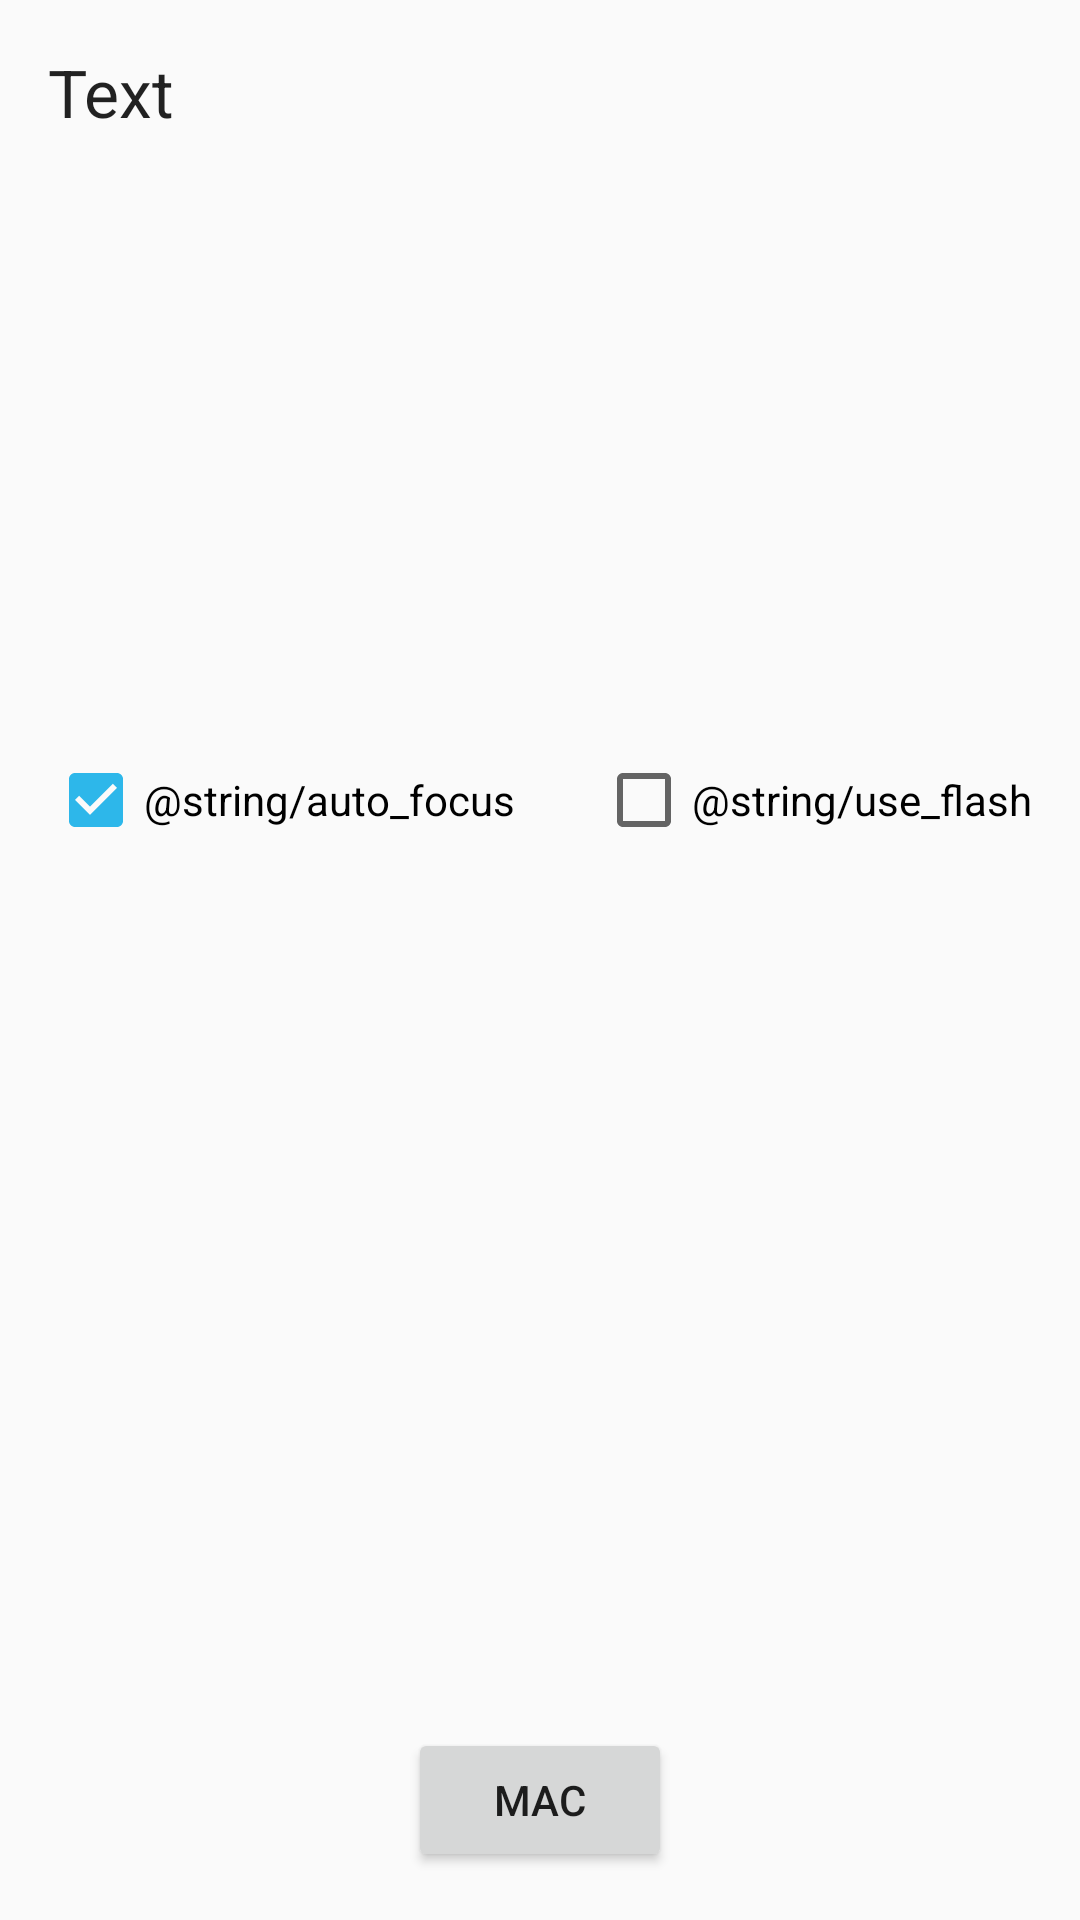

The Android layout XML behind this screen, and the referenced resources:
<!-- AndroidManifest.xml: application theme AppTheme -->
<!-- res/layout/activity_ocr_reader.xml -->
<RelativeLayout xmlns:android="http://schemas.android.com/apk/res/android"
    xmlns:tools="http://schemas.android.com/tools" android:layout_width="match_parent"
    android:layout_height="match_parent" android:paddingLeft="@dimen/activity_horizontal_margin"
    android:paddingRight="@dimen/activity_horizontal_margin"
    android:paddingTop="@dimen/activity_vertical_margin"
    android:paddingBottom="@dimen/activity_vertical_margin"
    tools:context=".activity.OcrReaderActivity">

    <TextView
        android:layout_width="match_parent"
        android:layout_height="wrap_content"
        android:textAppearance="?android:attr/textAppearanceLarge"
        android:text="Text"
        android:id="@+id/status_message"
        android:layout_alignParentRight="true"
        android:layout_alignParentEnd="true"
        android:layout_centerHorizontal="true" />

    <TextView
        android:layout_width="wrap_content"
        android:layout_height="wrap_content"
        android:textAppearance="?android:attr/textAppearanceLarge"
        android:id="@+id/text_value"
        android:layout_below="@+id/status_message"
        android:layout_alignParentLeft="true"
        android:layout_alignParentStart="true"
        android:layout_marginTop="110dp"
        android:layout_alignRight="@+id/status_message"
        android:layout_alignEnd="@+id/status_message" />

    <Button
        android:id="@+id/read_text"
        android:layout_width="wrap_content"
        android:layout_height="wrap_content"
        android:layout_alignParentBottom="true"
        android:layout_centerHorizontal="true"
        android:onClick="onClick"
        android:text="@string/read_text" />

    <CheckBox
        android:layout_width="wrap_content"
        android:layout_height="wrap_content"
        android:text="@string/auto_focus"
        android:id="@+id/auto_focus"
        android:layout_below="@+id/text_value"
        android:layout_alignParentLeft="true"
        android:layout_alignParentStart="true"
        android:layout_marginTop="66dp"
        android:checked="true" />

    <CheckBox
        android:layout_width="wrap_content"
        android:layout_height="wrap_content"
        android:text="@string/use_flash"
        android:id="@+id/use_flash"
        android:layout_alignTop="@+id/auto_focus"
        android:layout_alignParentRight="true"
        android:layout_alignParentEnd="true"
        android:checked="false" />

</RelativeLayout>
<!-- resources referenced by this layout -->
<resources>
  <dimen name="activity_horizontal_margin">16dp</dimen>
  <dimen name="activity_vertical_margin">16dp</dimen>
  <string name="read_text">MAC</string>
  <style name="AppTheme" parent="Theme.AppCompat.Light.DarkActionBar">
          
          <item name="colorPrimary">@color/colorPrimary</item>
          <item name="colorPrimaryDark">@color/colorPrimaryDark</item>
          <item name="colorAccent">@color/colorAccent</item>
      </style>
  <color name="colorPrimary">#3f51b5</color>
  <color name="colorPrimaryDark">#303f9f</color>
  <color name="colorAccent">#e717b0e8</color>
</resources>
